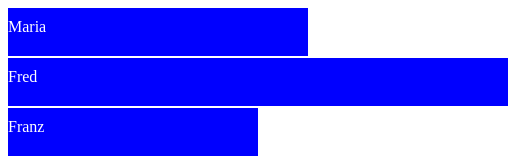
D3 v4 page, settled after 360 driven frames (6 s of simulated time); the page loaded 1 data file(s).





        d3.json("myData2.json", function (data) {

            var canvas = d3.select("body").append("svg")
                .attr("width", 500)
                .attr("height", 500);

          canvas.selectAll("rect")
              .data(data)
              .enter()
              .append('rect')
              .attr("width", function (d){return d.age * 10;})
              .attr("height", 48)
              .attr("y", function (d,i){return i* 50;})
              .attr("fill", "blue");

          canvas.selectAll("text")
              .data(data)
              .enter()
              .append("text")
              .attr("fill", "white")
              .attr("y", function (d, i){return i * 50 + 24;})
              .text(function (d){return d.name;})

              })




### data: myData2.json
[
 {
  "name": "Maria",
  "age": 30
 },
 {
  "name": "Fred",
  "age": 56
 },
 {
  "name": "Franz",
  "age": 25
 }
]